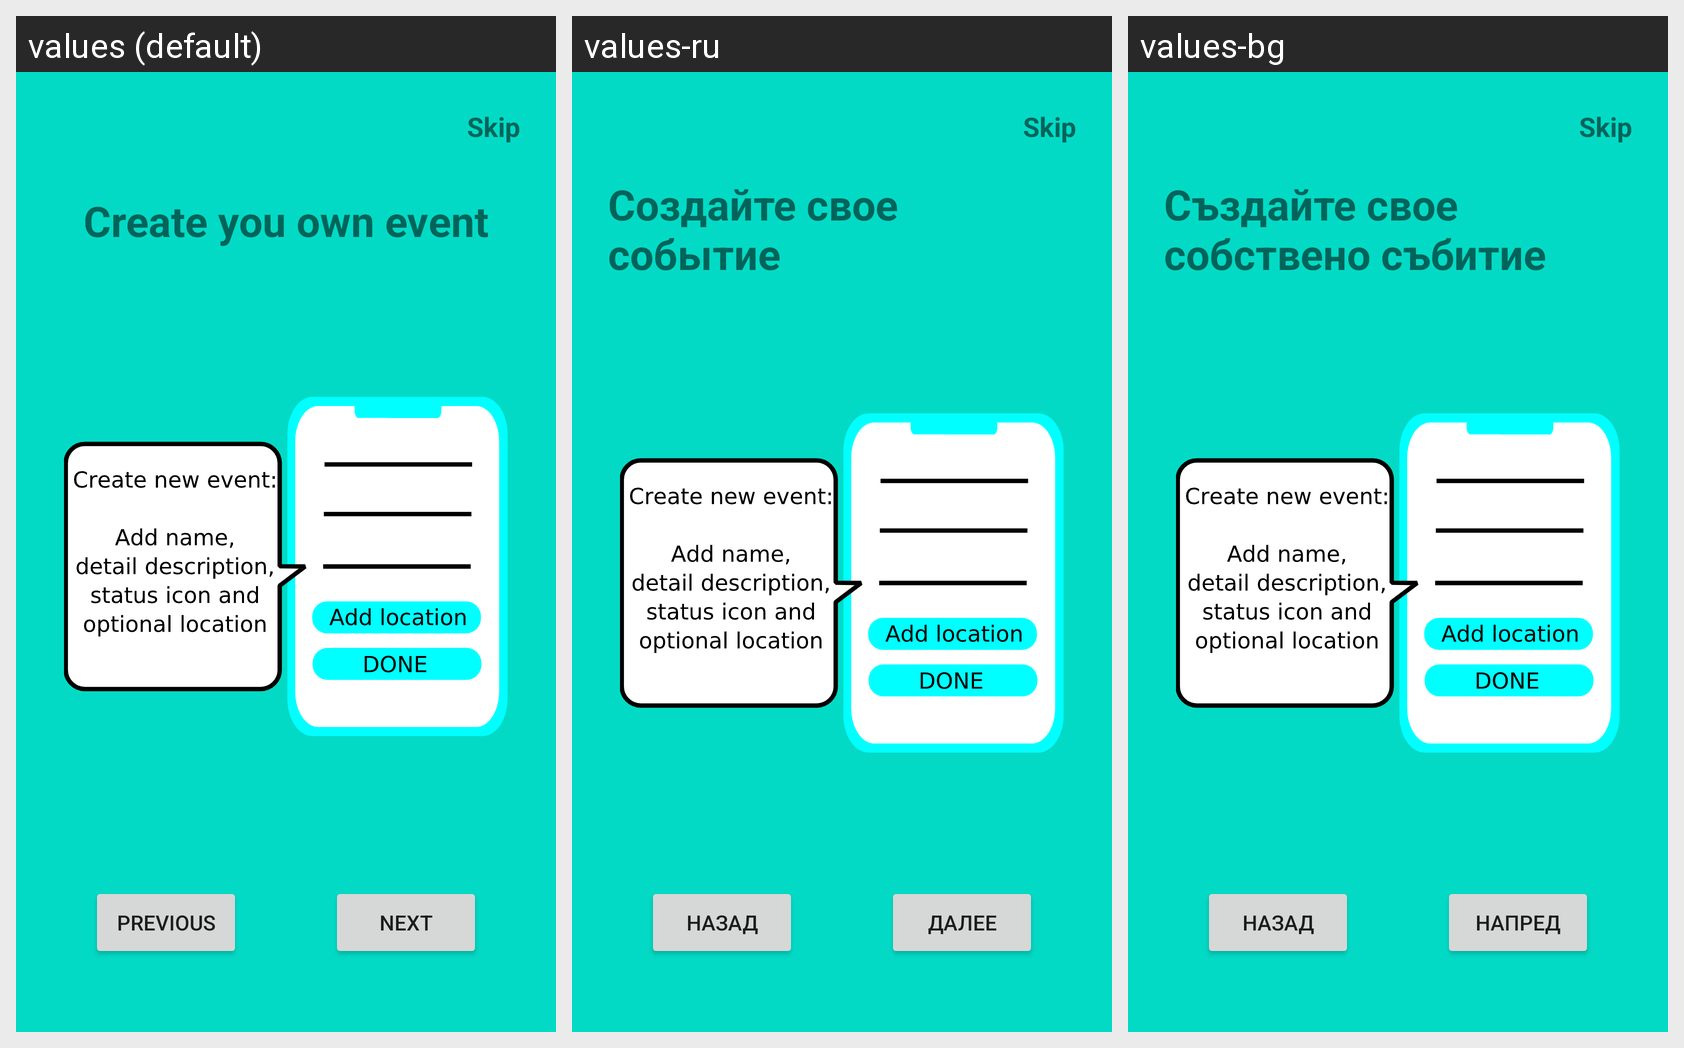

Locale-by-locale string values for the Android screen shown in this grid:
Android screen res/layout/fragment_second.xml rendered under 3 locales, left to right: values (default), values-ru, values-bg. Device: Nexus 5 (rendered at 1080×1920; each locale shown at half size, 540×960, under a caption strip naming it); theme Theme.DefaultColorNotebook.
Strings drawn on this screen, with the default value and each locale's value (text and hints the layout hard-codes, and strings that could not be matched under every locale, appear in the picture but are not listed):

skip
  values: Skip
  values-ru: Skip  [not translated; the default value is used]
  values-bg: Skip  [not translated; the default value is used]

fragTwoHeader
  values: Create you own event
  values-ru: Создайте свое событие
  values-bg: Създайте свое собствено събитие

previous
  values: Previous
  values-ru: Назад
  values-bg: Назад

next
  values: Next
  values-ru: Далее
  values-bg: Напред
